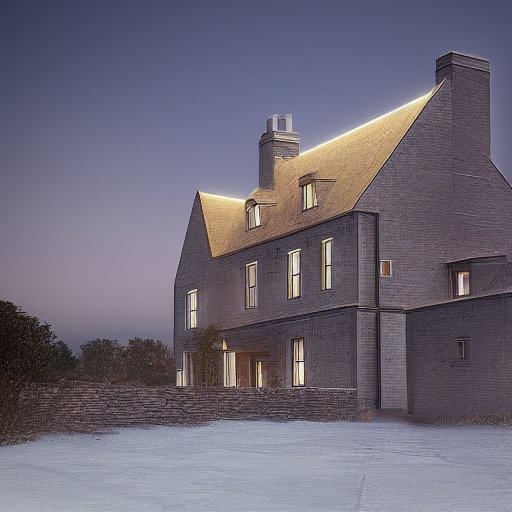
Generation parameters embedded in this image by AUTOMATIC1111 Stable Diffusion web UI or a fork of it (Forge, ...) (PNG 'parameters' text chunk):
a modern house in the field under the night sky
Steps: 30, Sampler: Euler a, CFG scale: 5, Seed: 1181241942, Size: 512x512, Model hash: 6ce0161689, Model: v1-5-pruned-emaonly, ControlNet: "preprocessor: canny, model: control_sd15_canny [fef5e48e], weight: 1, starting/ending: (0, 1), resize mode: Crop and Resize, pixel perfect: False, control mode: Balanced, preprocessor params: (512, 5, 140)", Version: v1.3.2